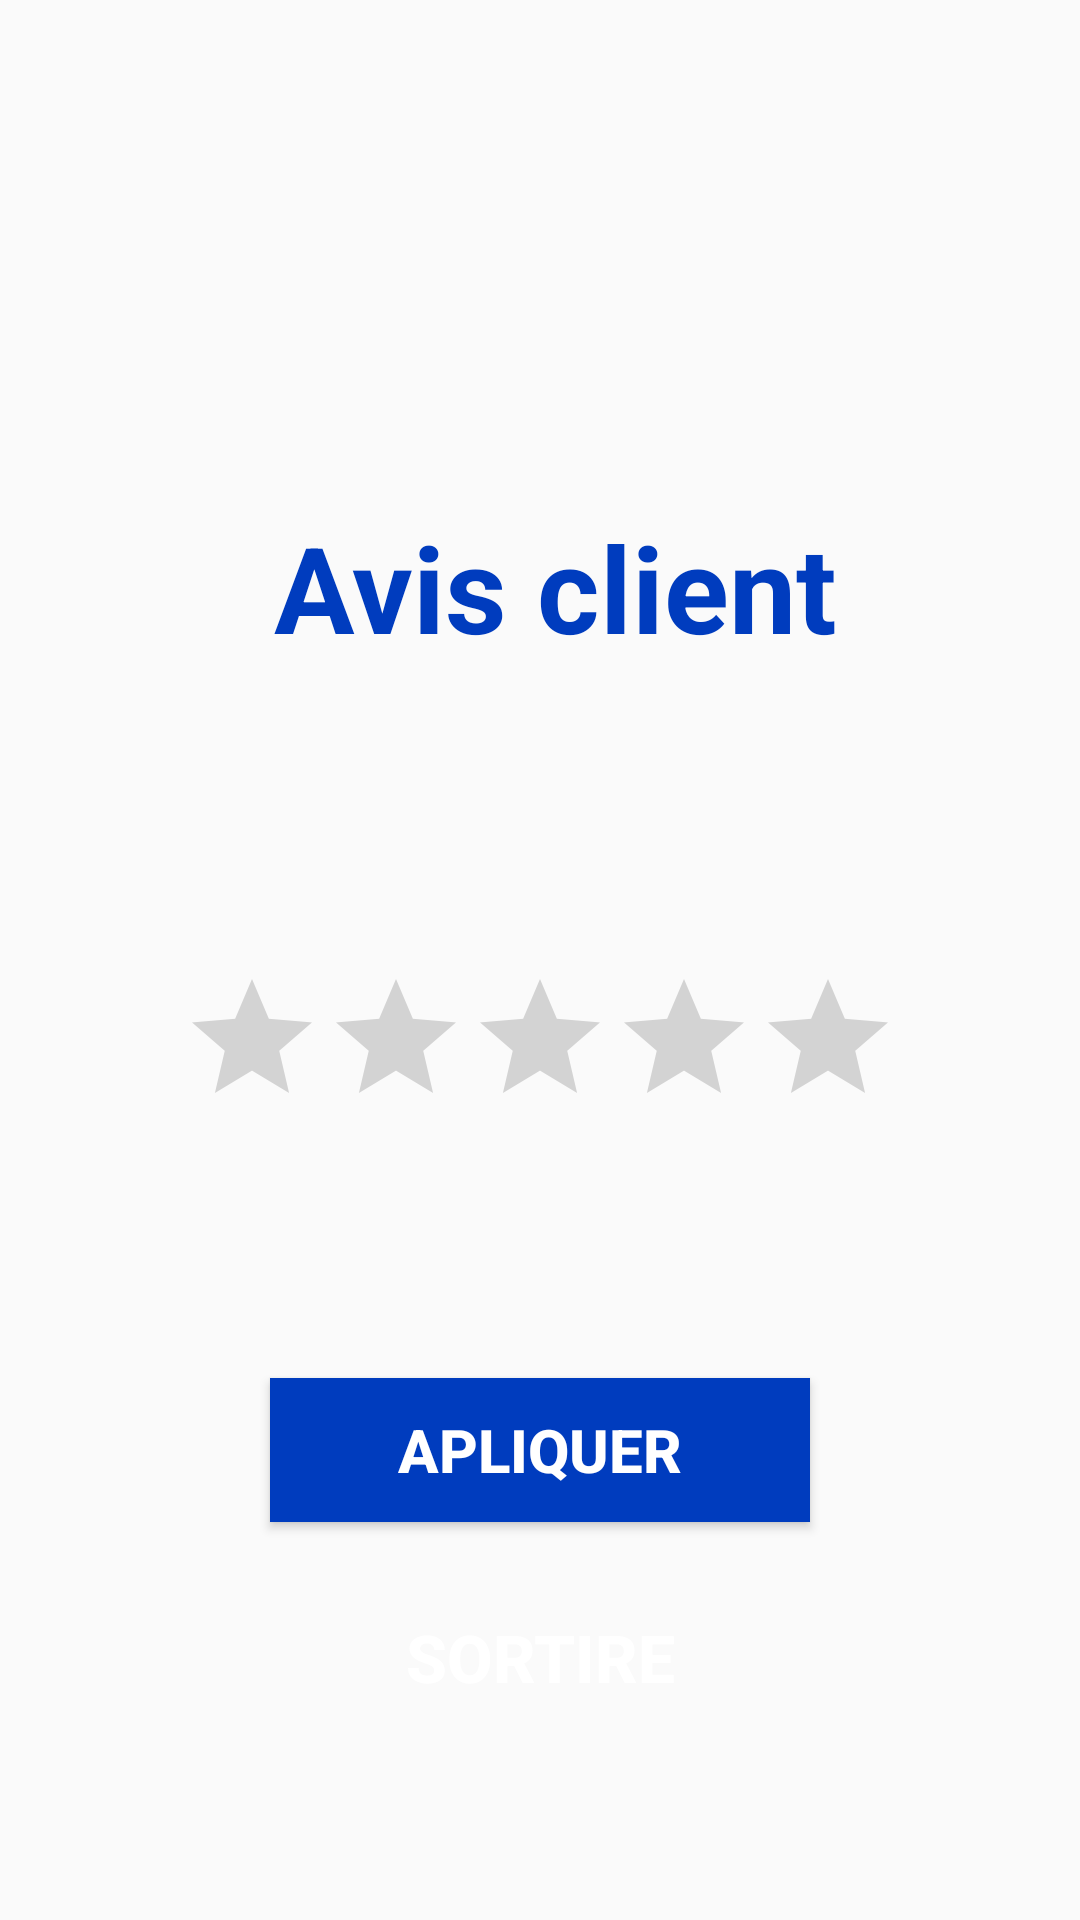

The Android layout XML behind this screen, and the referenced resources:
<!-- AndroidManifest.xml: application theme AppTheme -->
<!-- res/layout/activity_rating.xml -->
<?xml version="1.0" encoding="utf-8"?>
<androidx.constraintlayout.widget.ConstraintLayout xmlns:android="http://schemas.android.com/apk/res/android"
    xmlns:app="http://schemas.android.com/apk/res-auto"
    xmlns:tools="http://schemas.android.com/tools"
    android:layout_width="match_parent"
    android:layout_height="match_parent"
    tools:context=".RatingActivity">

    <LinearLayout
        android:layout_width="match_parent"
        android:layout_height="match_parent"
        android:padding="16dp"
        android:layout_gravity="center"
        android:orientation="vertical">

        <LinearLayout
            android:layout_width="match_parent"
            android:layout_height="wrap_content"
            android:orientation="vertical"
            android:gravity="center"
            android:layout_marginTop="150dp">

            <TextView
                android:layout_width="match_parent"
                android:layout_height="wrap_content"
                android:layout_marginTop="3dp"
                android:textColor="@color/colorPrimaryDark"
                android:gravity="center"
                android:textSize="40sp"
                android:text=" Avis client"
                android:textStyle="bold"/>

            <RatingBar
                android:id="@+id/ratingBar1"
                android:layout_width="wrap_content"
                android:layout_height="wrap_content"
                android:layout_alignParentTop="true"
                android:layout_centerHorizontal="true"
                android:backgroundTint="#ffc922"
                android:layout_marginTop="100dp" />
        </LinearLayout>

        <LinearLayout
            android:layout_width="match_parent"
            android:layout_height="wrap_content"
            android:layout_marginTop="50dp"
            android:orientation="vertical"
            android:gravity="center">





            <Button
                android:id="@+id/sendFeed"
                android:layout_width="180dp"
                android:layout_height="wrap_content"
                android:textSize="20dp"
                android:textColor="@color/colorWhite"
                android:background="@color/colorPrimaryDark"
                android:layout_marginTop="30dp"
                android:textStyle="bold"
                android:text="apliquer"/>
            <Button
                android:id="@+id/sprti"
                android:layout_width="180dp"
                android:layout_height="50dp"
                android:layout_marginTop="20dp"
                android:background="@drawable/background_button"
                android:text="sortire"
                android:textColor="@color/colorWhite"
                android:textSize="22dp"
                android:textStyle="bold"/>

        </LinearLayout>




    </LinearLayout>


</androidx.constraintlayout.widget.ConstraintLayout>
<!-- resources referenced by this layout -->
<resources>
  <color name="colorPrimaryDark">#003CBE</color>
  <color name="colorWhite">#FFFFFF</color>
  <style name="AppTheme" parent="Theme.AppCompat.Light.NoActionBar">
          
          <item name="colorPrimary">@color/colorPrimary</item>
          <item name="colorPrimaryDark">@color/colorPrimaryDark</item>
          <item name="colorAccent">@color/colorAccent</item>
      </style>
  <color name="colorPrimary">#003CBE</color>
  <color name="colorAccent">#10CEFF</color>
</resources>
